Run: headless pygame with SDL's dummy video driver; simulated clock (each Clock.tick advances the game by its frame time, no real sleeping); random seed 0; keys injected as events and as key.get_pressed() state; no mouse input.
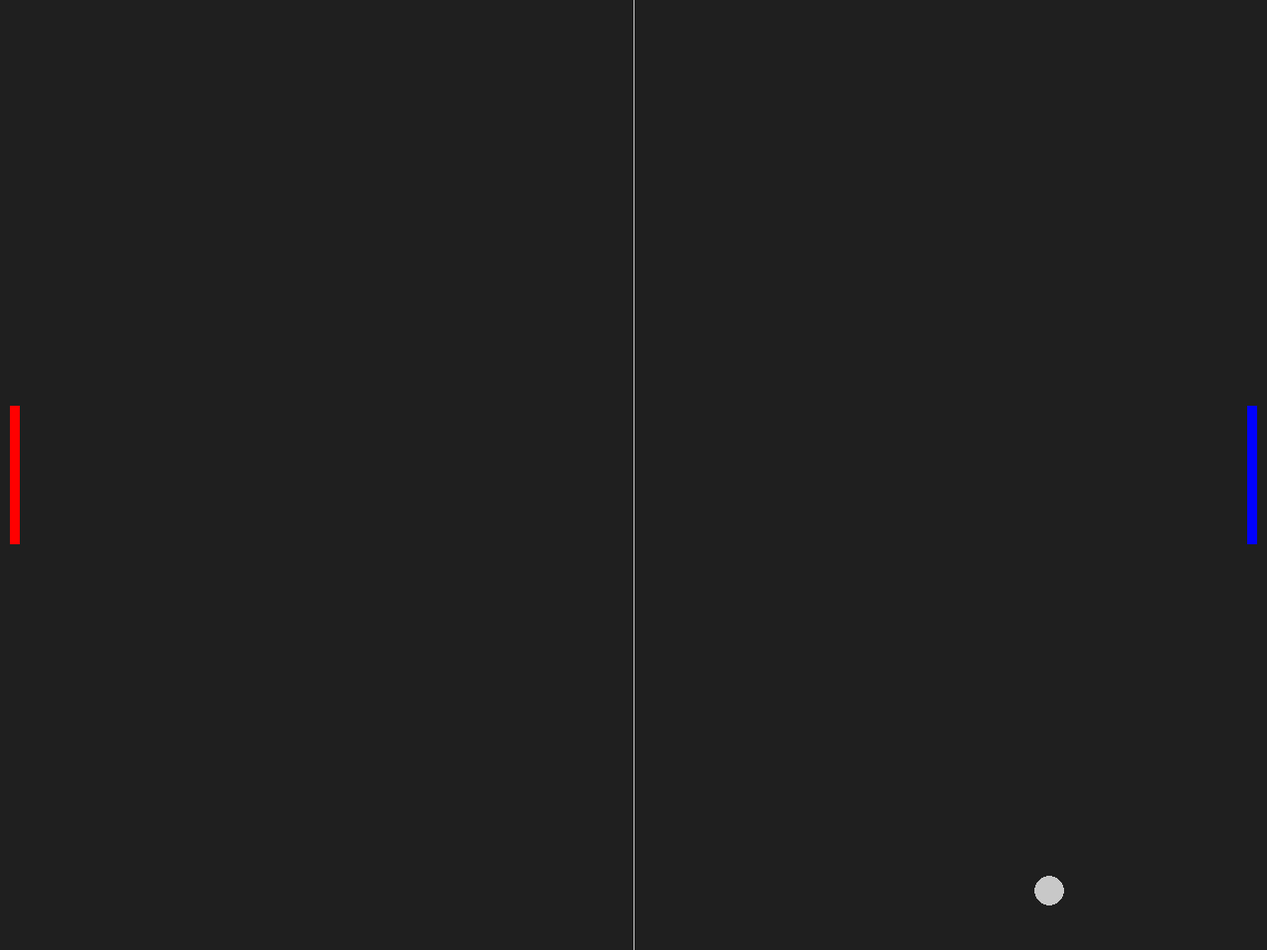
Frame 1 of 4 · flips 1–60 · no input
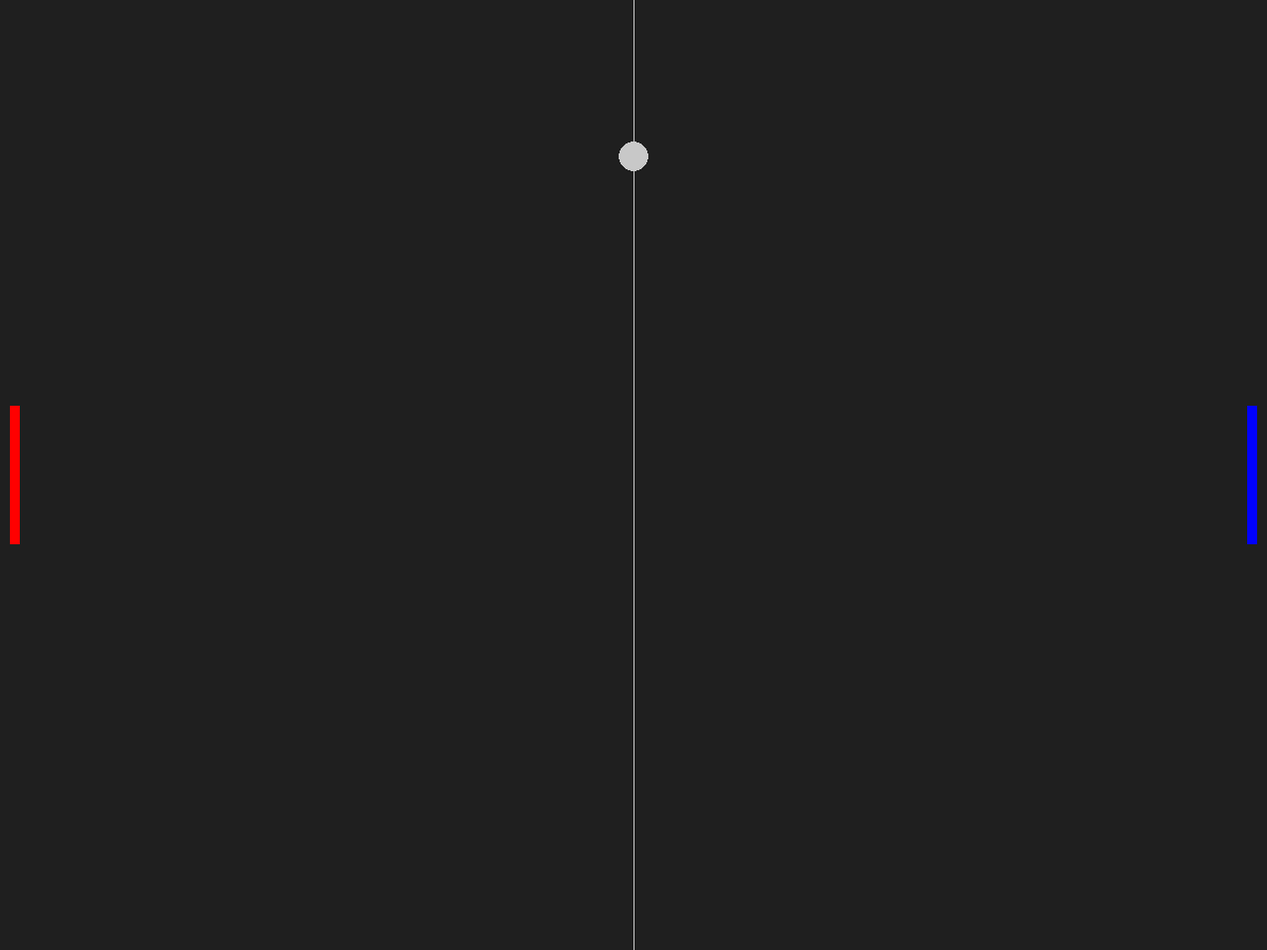
Frame 2 of 4 · flips 61–180 · tapped SPACE, RETURN · held RIGHT (→), D
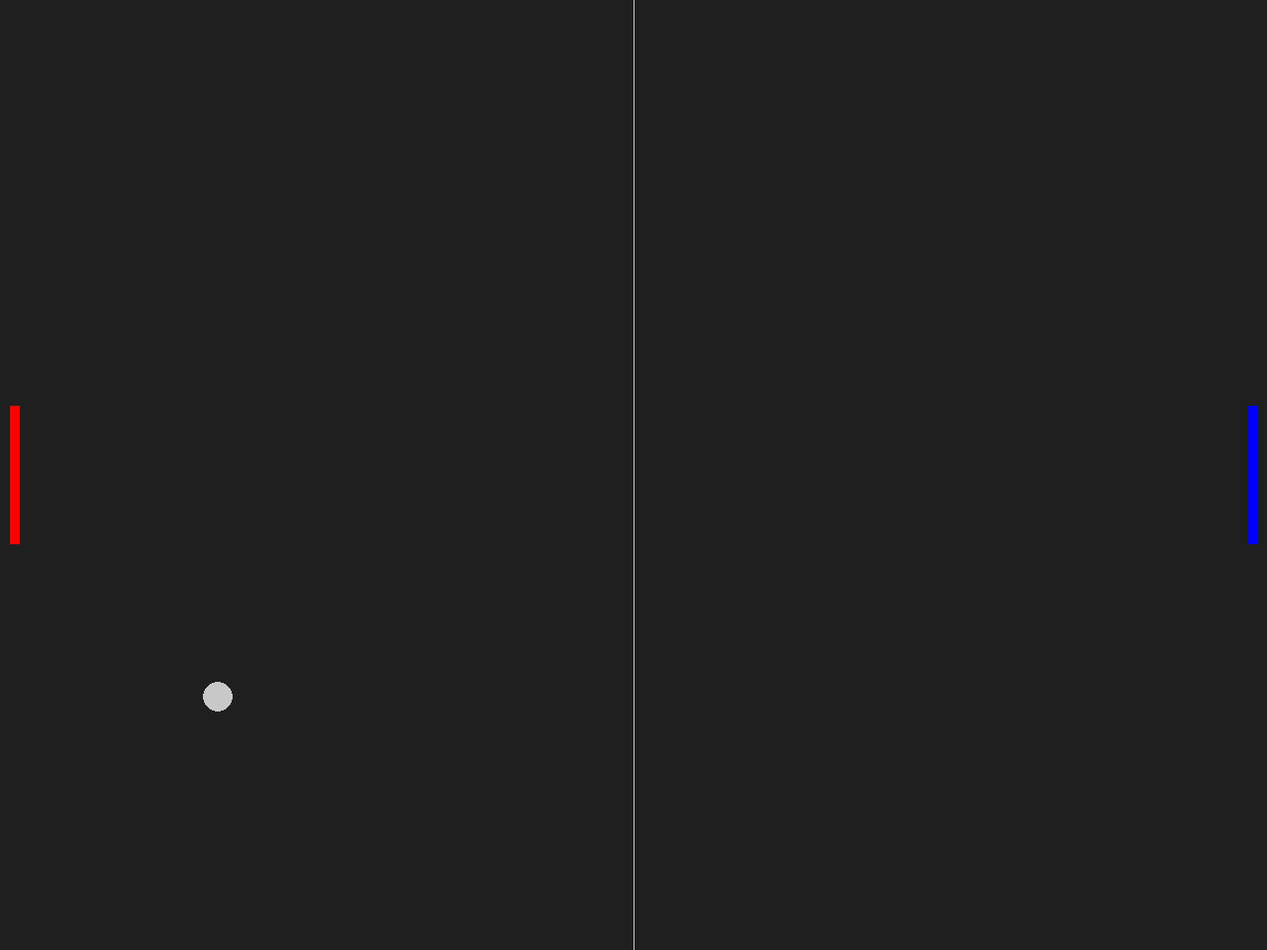
Frame 3 of 4 · flips 181–300 · held DOWN (↓), S
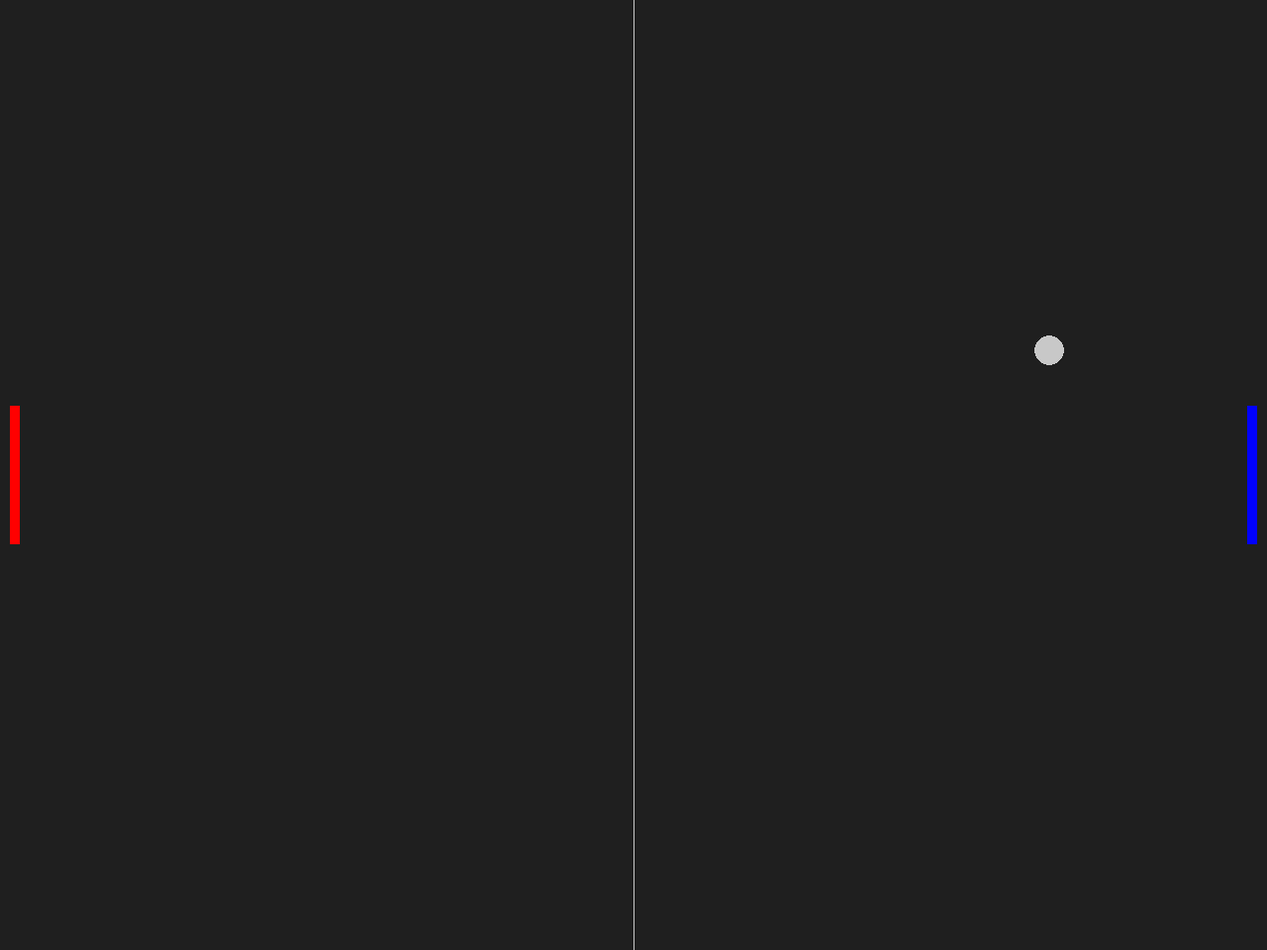
Frame 4 of 4 · flips 301–420 · held LEFT (←), A, UP (↑), W

The pygame program that drew these frames:

"""pong"""
import pygame, sys

# setup
pygame.init()
clock = pygame.time.Clock()

# หน้าต่างเกมหลัก
screen_width = 1280
screen_height = 960
screen = pygame.display.set_mode((screen_width, screen_height))
pygame.display.set_caption('Pong')

# Game object
## pygame.Rect(ตำแหน่ง_ก, ตำแหน่ง_ย, ขนาด_ก, ขนาด_ย)
ball = pygame.Rect(screen_width/2 - 15, screen_height/2 - 15, 30, 30)
player_1 = pygame.Rect(10, screen_height/2 - 70, 10, 140)
player_2 = pygame.Rect(screen_width - 20, screen_height/2 - 70, 10, 140)

## ball
ball_speed_x = 7
ball_speed_y = 7

## color
bg_color = pygame.Color('grey12')
light_grey = (200, 200, 200)
red = (255, 0, 0)
blue = (0, 0, 255)

while True:
    # input
    for event in pygame.event.get():
        # ถ้ามีการกดที่ปุ่ม QUIT ให้ออกเกม
        if event.type == pygame.QUIT:
            pygame.quit()
            sys.exit()

    # ball
    ball.x += ball_speed_x
    ball.y += ball_speed_y

    if ball.top <= 0 or ball.bottom >= screen_height:
        ball_speed_y *= -1
    if ball.left <= 0 or ball.right >= screen_width:
        ball_speed_x *= -1

    # color
    screen.fill(bg_color)
    pygame.draw.rect(screen, red, player_1)
    pygame.draw.rect(screen, blue, player_2)
    pygame.draw.ellipse(screen, light_grey, ball)
    pygame.draw.aaline(screen, light_grey, (screen_width/2, 0), (screen_width/2, screen_height))

    # updating display
    pygame.display.flip()
    clock.tick(60)
